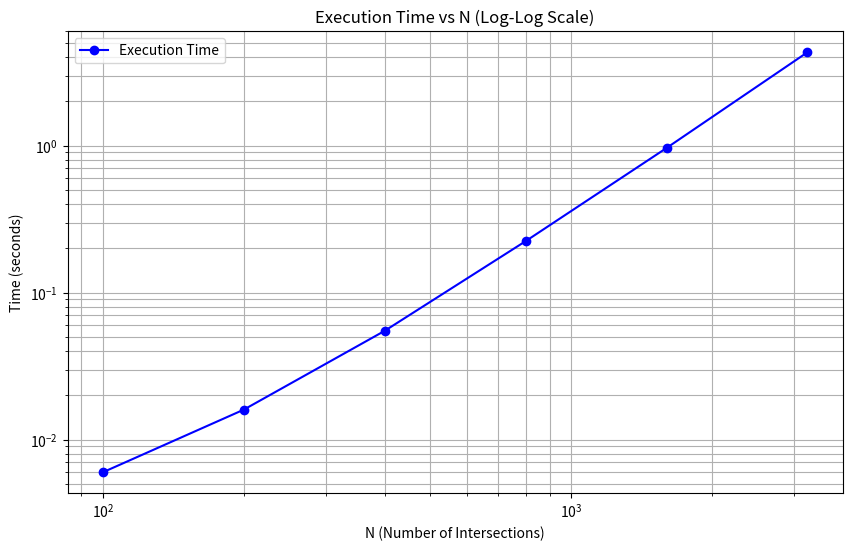

The matplotlib source for this figure:
import matplotlib.pyplot as plt
import pandas as pd

# Data from timings.csv
data = {
    'N': [100, 200, 400, 800, 1600, 3200],
    'Time': [0.006, 0.016, 0.055, 0.224, 0.964, 4.320]
}

df = pd.DataFrame(data)

plt.figure(figsize=(10, 6))
plt.plot(df['N'], df['Time'], marker='o', linestyle='-', color='b', label='Execution Time')
plt.title('Execution Time vs N (Log-Log Scale)')
plt.xlabel('N (Number of Intersections)')
plt.ylabel('Time (seconds)')
plt.xscale('log')
plt.yscale('log')
plt.grid(True, which="both", ls="-")
plt.legend()
plt.savefig('performance_graph.png')
print("Graph saved to performance_graph.png")
